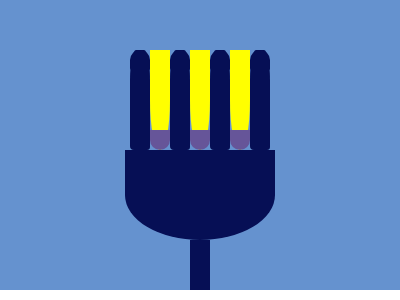

Write a web page that renders exactly this picture using CSS.

<!DOCTYPE html>
<html lang="en">
  <head>
    <meta charset="UTF-8" />
    <meta http-equiv="X-UA-Compatible" content="IE=edge" />
    <meta name="viewport" content="width=device-width, initial-scale=1.0" />
    <title>Fork battle</title>
  </head>
  <body>
    <div id="main">
      <div id="a"></div>
      <div id="b">
        <div></div>
        <div></div>
        <div></div>
        <div></div>
        <div></div>
        <div></div>
        <div></div>
      </div>
      <div id="c"></div>
      <div id="d"></div>
    </div>
    <style>
      * {
        margin: 0;
      }
      #main {
        width: 100%;
        display: flex;
        height: 100%;
        background: #6592cf;
        justify-content: center;
        align-items: center;
        flex-direction: column;
      }
      #a {
        height: 50px;
        width: 50px;
        background: #6592cf;
      }
      #b {
        display: flex;
        position: relative;
        justify-content: stretch;
        height: 100px;
        width: 140px;
      }
      #c {
        height: 90px;
        width: 150px;
        background: #060f55;
        border-radius: 0 0 50% 50%;
      }
      #d {
        height: 50px;
        width: 20px;
        background: #060f55;
      }
      #main #b div:nth-child(even) {
        width: 20px;
        background: yellow;
        border-radius: 0 0 100% 100%;
      }
      #main #b div:nth-child(even)::after {
        position: absolute;
        bottom: 0;
        content: "";
        padding: 10px;
        background: #659;
        border-radius: 0 0 100% 100%;
      }

      #main #b div:nth-child(odd) {
        width: 20px;
        background: #060f55;
        border-radius: 30% 30% 3px 4px;
      }
      #main #b div:nth-child(odd)::before {
        position: absolute;
        content: "";
        padding: 10px;
        background: #060f55;
        border-radius: 100% 100% 3px 4px;
      }
    </style>
  </body>
</html>
